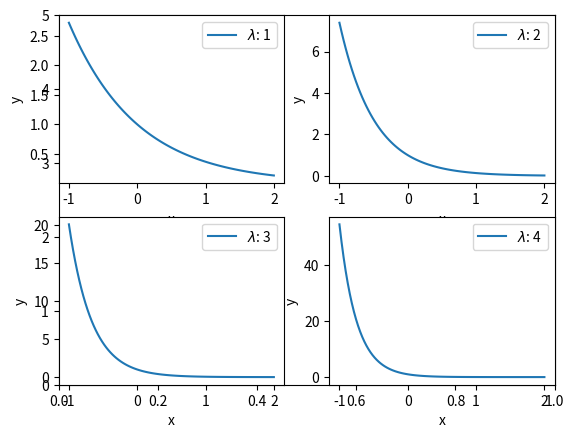

The matplotlib source for this figure:
from matplotlib import pyplot as plt
import numpy as np

xlim = [-1, 2]
ylim = [0, 5]

x = np.linspace(xlim[0], xlim[1], 100)
plt.ylim(ylim)

PlotCount = 4

for l in range(1, PlotCount+1):
    y = np.exp(-x*l)
    plt.subplot(220 + l)
    plt.plot(x, y, label="$\lambda$: " + str(l))
    plt.xlabel('x')
    plt.ylabel('y')
    plt.legend()

plt.show()
